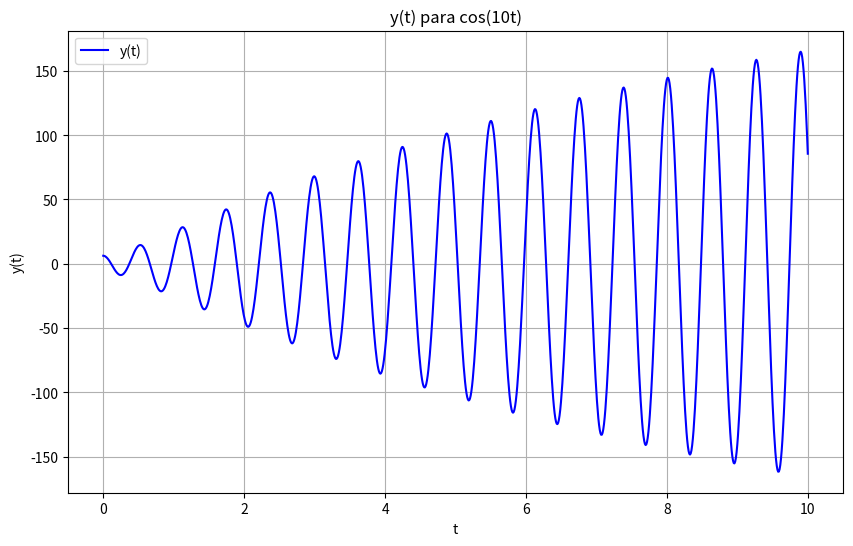

Reproduce this figure in Python.
import numpy as np
import matplotlib.pyplot as plt
import cmath

e = cmath.exp
i = 1j
# Defina a função que você deseja plotar
def y(t):
    return (100/16)*(((0.5 - 20.996*i)*e((-0.1 - 9.9995*i)*t)*(e((19.999*i)*t) + (-0.998866 + 0.047601*i))) - 42*cmath.sin(10*t))

# Defina o intervalo de tempo
t_min = 0
t_max = 10
num_points = 1000  # Número de pontos no gráfico

# Crie um vetor de tempo de t_min a t_max
t = np.linspace(t_min, t_max, num_points)

# Calcule os valores da função f(t) para cada ponto de tempo
y = np.array([y(t) for t in t])

# Crie o gráfico
plt.figure(figsize=(10, 6))
plt.plot(t, y, label='y(t)', color='b')
plt.xlabel('t')
plt.ylabel('y(t)')
plt.title('y(t) para cos(10t)')
plt.legend()
plt.grid(True)

plt.show()